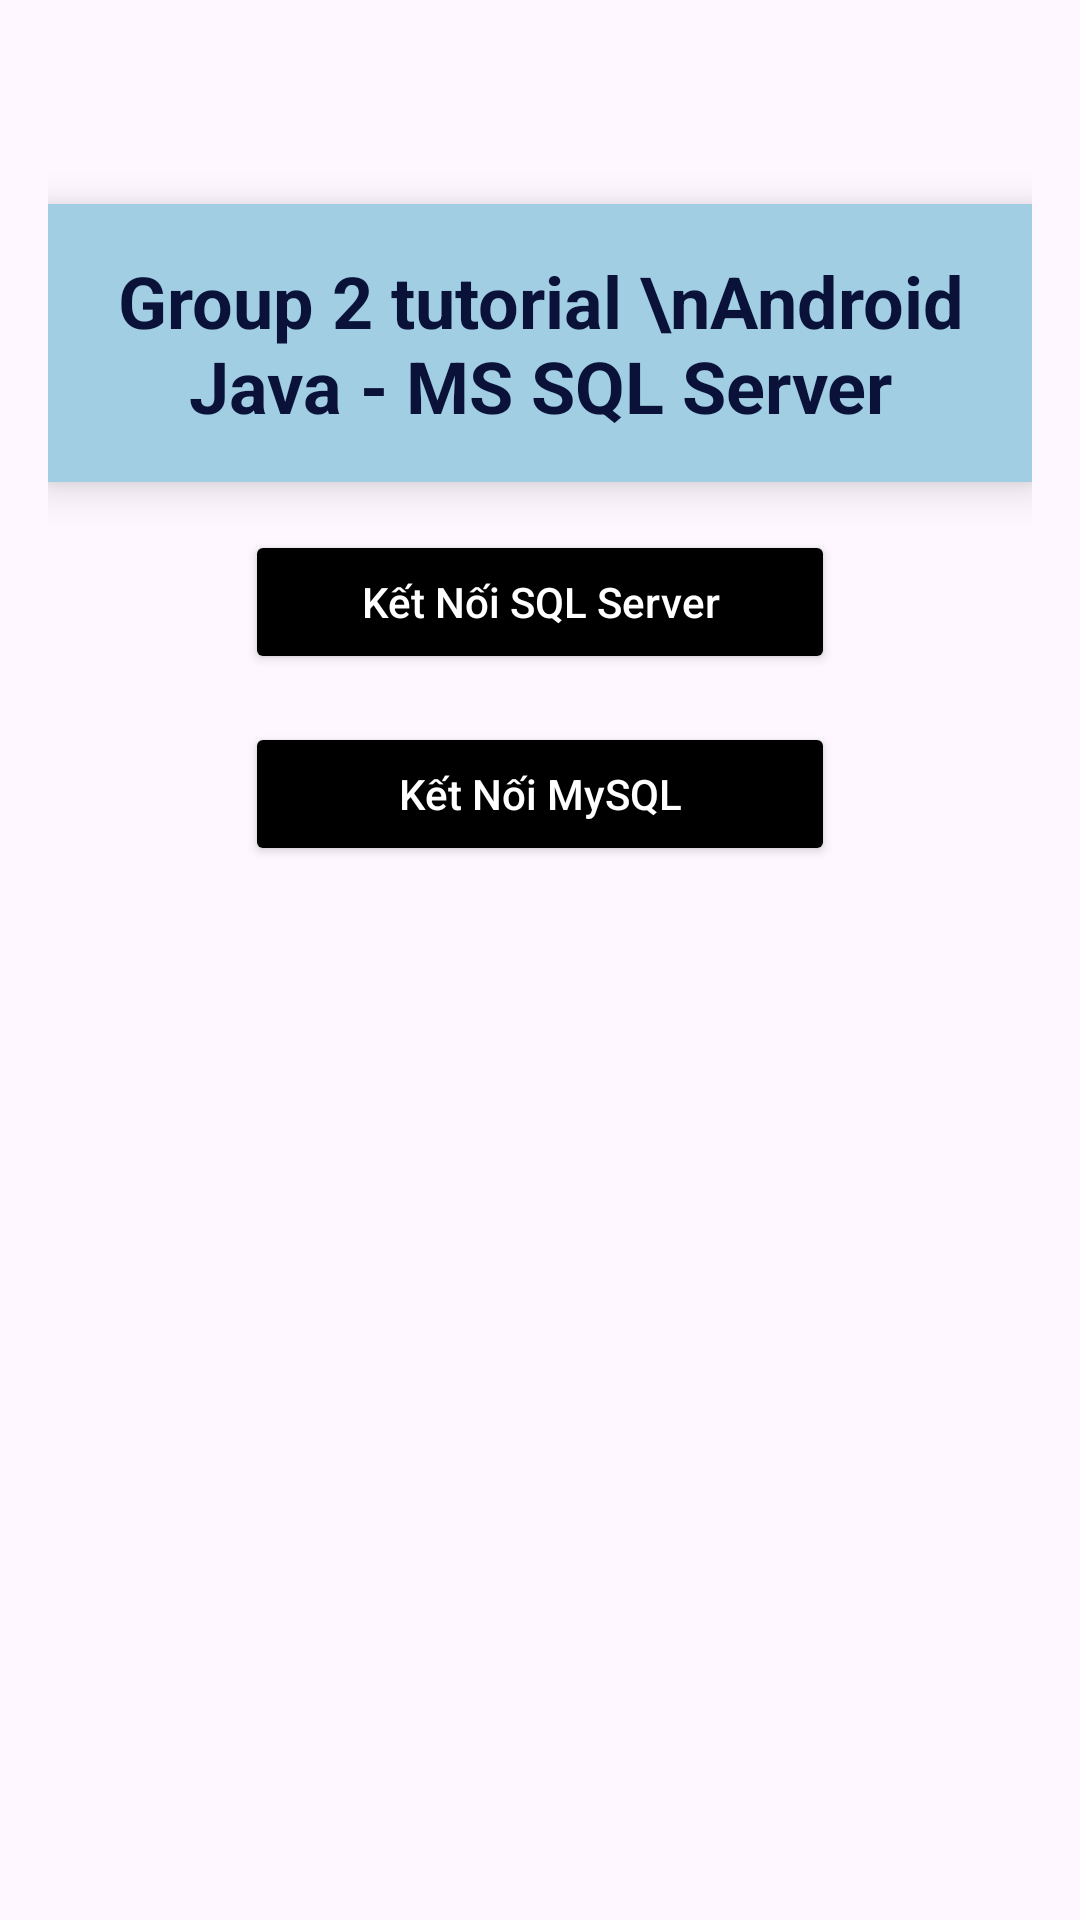

Produce the Android XML layout that renders to this screen, including the resource entries it uses.
<!-- AndroidManifest.xml: application theme Theme.Group2_DatabaseSQL -->
<!-- res/layout/activity_main.xml -->
<?xml version="1.0" encoding="utf-8"?>
<androidx.constraintlayout.widget.ConstraintLayout xmlns:android="http://schemas.android.com/apk/res/android"
    xmlns:app="http://schemas.android.com/apk/res-auto"
    xmlns:tools="http://schemas.android.com/tools"
    android:id="@+id/main"
    android:layout_width="match_parent"
    android:layout_height="match_parent"
    android:padding="16dp"
    tools:context=".MainActivity">

    
    <TextView
        android:id="@+id/textView"
        android:layout_width="0dp"
        android:layout_height="wrap_content"
        android:layout_marginTop="52dp"
        android:background="#A1CEE2"
        android:elevation="8dp"
        android:gravity="center"
        android:padding="16dp"
        android:text="Group 2 tutorial \nAndroid Java - MS SQL Server"
        android:textColor="#0A123A"
        android:textSize="24sp"
        android:textStyle="bold"
        app:layout_constraintEnd_toEndOf="parent"
        app:layout_constraintHorizontal_bias="0.0"
        app:layout_constraintStart_toStartOf="parent"
        app:layout_constraintTop_toTopOf="parent"
        app:layout_constraintWidth_percent="1.0" />

    
    <Button
        android:id="@+id/btnConnectSQLServer"
        android:layout_width="0dp"
        android:layout_height="wrap_content"
        android:layout_marginTop="16dp"
        android:backgroundTint="@color/black"
        android:text="Kết Nối SQL Server"
        android:textAllCaps="false"
        android:textColor="@color/white"
        app:layout_constraintEnd_toEndOf="parent"
        app:layout_constraintStart_toStartOf="parent"
        app:layout_constraintTop_toBottomOf="@id/textView"
        app:layout_constraintWidth_percent="0.6" />

    
    <Button
        android:id="@+id/btnConnectMySQL"
        android:layout_width="0dp"
        android:layout_height="wrap_content"
        android:layout_marginTop="16dp"
        android:backgroundTint="@color/black"
        android:text="Kết Nối MySQL"
        android:textAllCaps="false"
        android:textColor="@color/white"
        app:layout_constraintEnd_toEndOf="parent"
        app:layout_constraintStart_toStartOf="parent"
        app:layout_constraintTop_toBottomOf="@id/btnConnectSQLServer"
        app:layout_constraintWidth_percent="0.6" />

    
    <ListView
        android:id="@+id/listViewMembers"
        android:layout_width="0dp"
        android:layout_height="0dp"
        android:divider="@android:color/darker_gray"
        android:dividerHeight="8dp"
        android:visibility="gone"
        app:layout_constraintBottom_toTopOf="@id/btnAdd"
        app:layout_constraintEnd_toEndOf="parent"
        app:layout_constraintHeight_percent="0.6"
        app:layout_constraintStart_toStartOf="parent"
        app:layout_constraintTop_toBottomOf="@id/btnConnectMySQL" />

    
    <Button
        android:id="@+id/btnAdd"
        android:layout_width="171dp"
        android:layout_height="53dp"
        android:layout_marginBottom="80dp"
        android:backgroundTint="@color/black"
        android:text="Thêm Thành Viên"
        android:textAllCaps="false"
        android:textColor="@android:color/white"
        android:visibility="gone"
        app:layout_constraintBottom_toBottomOf="parent"
        app:layout_constraintEnd_toEndOf="parent"
        app:layout_constraintEnd_toStartOf="@+id/btnDisconnect"
        app:layout_constraintHorizontal_bias="0.5"
        app:layout_constraintStart_toStartOf="parent"
        app:layout_constraintWidth_percent="0.6" />

    <Button
        android:id="@+id/btnDisconnect"
        android:layout_width="171dp"
        android:layout_height="53dp"
        android:layout_marginBottom="80dp"
        android:backgroundTint="@color/black"
        android:text="Ngắt Kết Nối"
        android:visibility="gone"
        android:textAllCaps="false"
        android:textColor="@color/white"
        app:layout_constraintBottom_toBottomOf="parent"
        app:layout_constraintEnd_toEndOf="parent"
        app:layout_constraintHorizontal_bias="0.5"
        app:layout_constraintStart_toEndOf="@+id/btnAdd"
        app:layout_constraintWidth_percent="0.6" />

</androidx.constraintlayout.widget.ConstraintLayout>
<!-- resources referenced by this layout -->
<resources>
  <style name="Theme.Group2_DatabaseSQL" parent="Base.Theme.Group2_DatabaseSQL" />
  <style name="Base.Theme.Group2_DatabaseSQL" parent="Theme.Material3.DayNight.NoActionBar">
          
          
      </style>
  <!-- not gathered from this repository: default colours our renderer supplied (Android Studio template values) -->
  <color name="black">#FF000000</color>
  <color name="white">#FFFFFFFF</color>
</resources>
